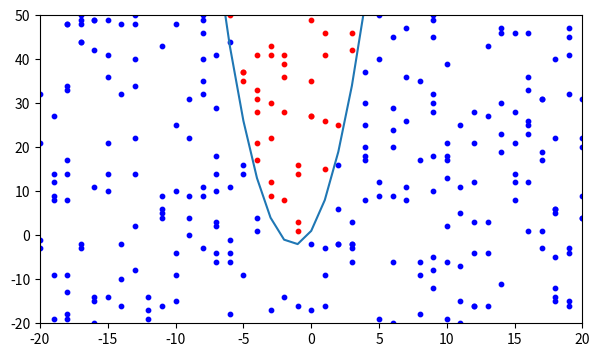

This chart was generated by the following Python code: (Note: this script raises an exception after producing the figure.)
import numpy as np 
import matplotlib.pyplot as plt
import random
def F(x, a, b, c):
	return (a*x**2)+(b*x)+c


def train(w, x, y):
	epoh = 10
	g = 0.1 
	for j in range(epoh):
		for i in range(len(x)):
			delta = y[i]-F(x[i], w[0], w[1], w[2])
			w0 = w[0] + g*delta*x[i]**2
			w1 = w[1] + g*delta*x[i]
			w2 = w[2] + g*delta
			w = [w0, w1, w2]
	return w 



def getRandomPointsAndCalassificate(n, w):
	x = [_ for _ in range(n)]
	y = [_ for _ in range(n)]
	i = 0
	while i < n:
		x[i] = random.randint(-50, 50)
		y[i] = random.randint(-50, 50)
		i += 1

	i = 0
	cx1 = []
	cy1 = []
	cx2 = []
	cy2 = []
	while i < n:
		yt = F(x[i], w[0], w[1], w[2])
		if yt <= y[i]:
			cx1.append(x[i])
			cy1.append(y[i])
		else:
			cx2.append(x[i])
			cy2.append(y[i])
		i += 1
	return [cx1, cy1], [cx2, cy2]
def classificate(x, y, w):
	cx1 = []
	cy1 = []
	cx2 = []
	cy2 = []
	yt = F(x, w[0], w[1], w[2])
	if yt <= y:
		cx1.append(x)
		cy1.append(y)
	else:
		cx2.append(x)
		cy2.append(y)
	return [cx1, cy1], [cx2, cy2]


a = 2
b = 5
c = 1


N = 1000
x = []
y = []

x = np.random.random(N+1)
y = [F(i, a, b, c)+np.random.random()/10 for i in x]
w = [np.random.random() for i in range(3)]

print(f'чыныгы маанилер: a = {a}, b = {b}, c = {c}')
print(f'кокус алынган маанилер = {w}')
w = train(w, x, y)
print(f'окутулгандан кийинки маанилер = {w}')

c1, c2 = getRandomPointsAndCalassificate(1000, w)
x = []
y = []
i = -100
while i <= 100:
	x.append(i)
	y.append(F(i, a, b, c))
	i += 1
fig = plt.figure(figsize=(7, 4))
ax = fig.add_subplot()

ax.scatter(c1[0][:], c1[1][:], s=10, c='red')
ax.scatter(c2[0][:], c2[1][:], s=10, c='blue')
ax.plot(x, y)
ax.set(xlim=(-20, 20), ylim=(-20, 50))
plt.show()
while True:
	xt = input('x = ')
	if len(xt) == 0:
		break
	else:
		xt = float(xt)
	yt = input('y = ')
	if len(yt) == 0:
		break
	else:
		yt = float(yt)
	c1, c2 = classificate(xt, yt, w)
	fig = plt.figure(figsize=(7, 4))
	ax = fig.add_subplot()
	ax.scatter(c1[0][:], c1[1][:], s=10, c='red')
	ax.scatter(c2[0][:], c2[1][:], s=10, c='blue')
	ax.plot(x, y)
	ax.set(xlim=(-20, 20), ylim=(-20, 50))
	plt.show()